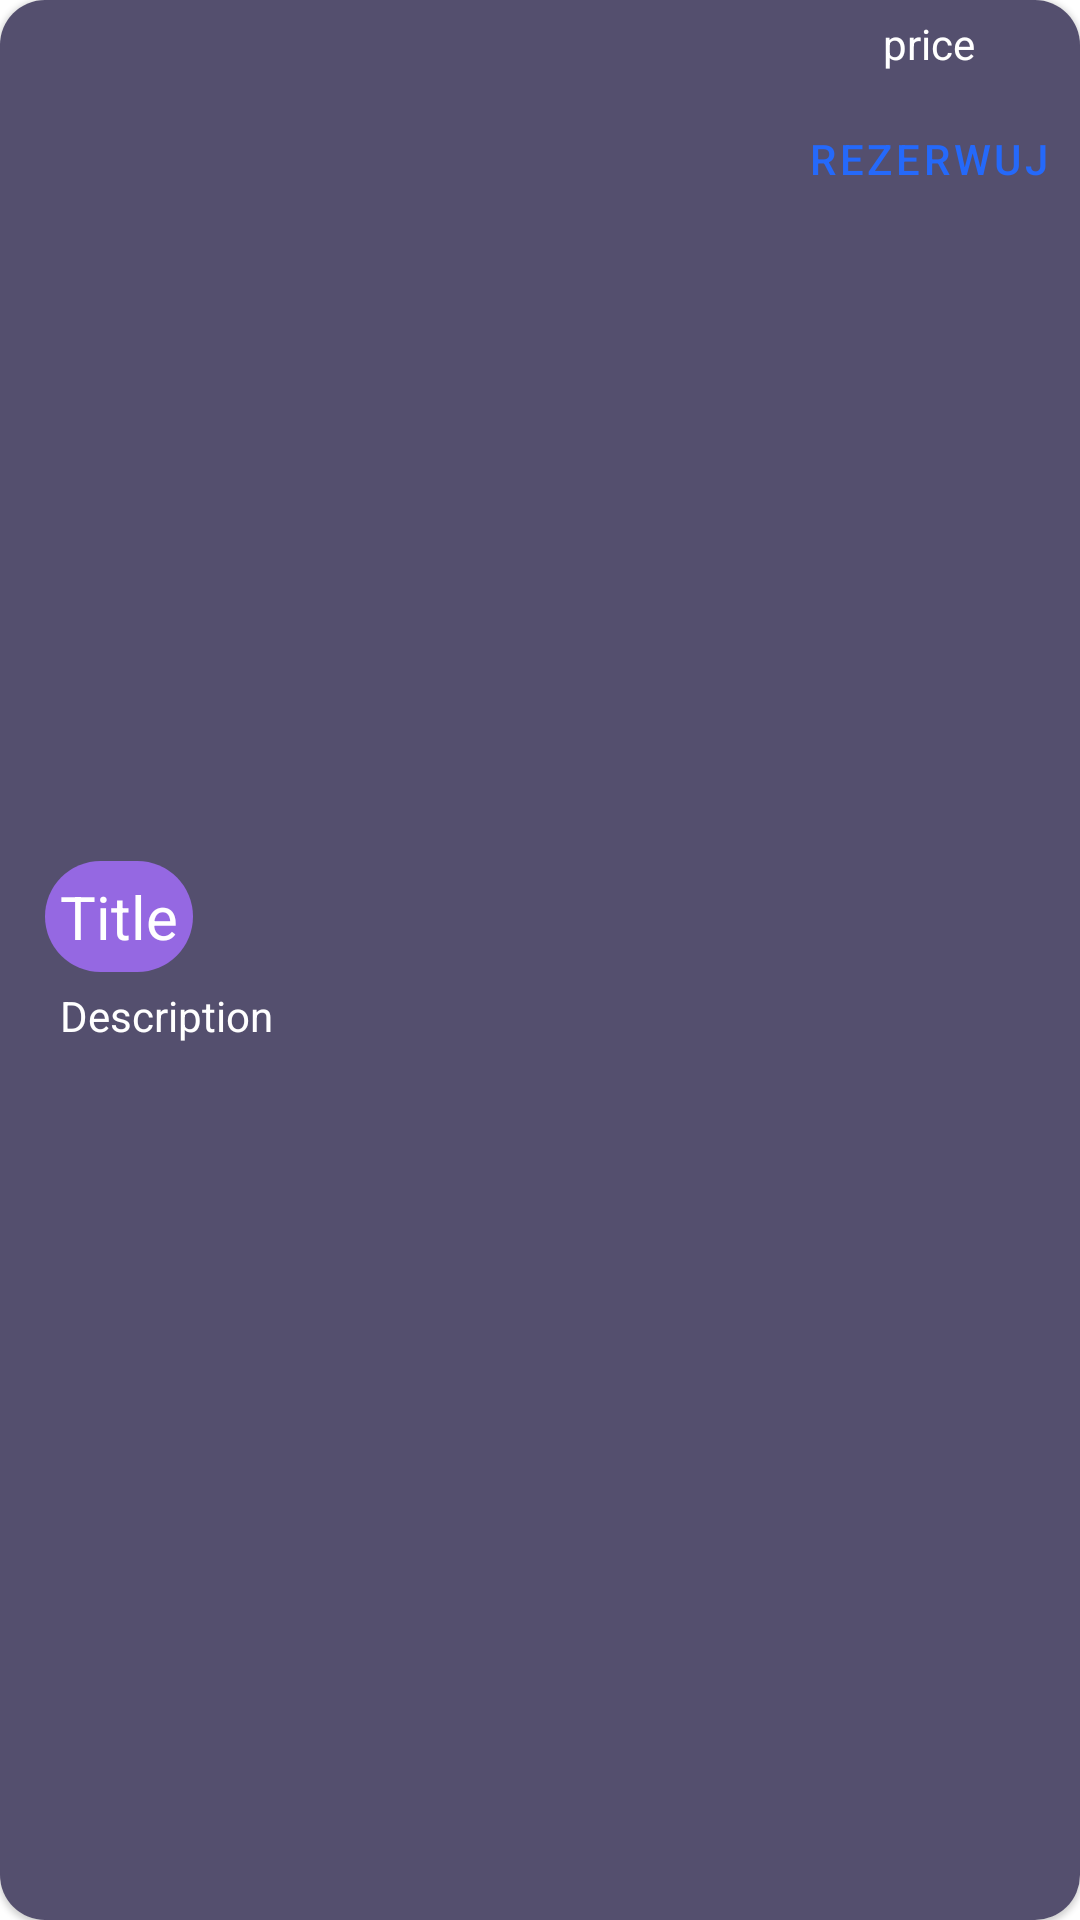

This screen was rendered from an Android layout file. Write that file and the resources it references.
<!-- AndroidManifest.xml: application theme Theme.BarberShop -->
<!-- res/layout/template_service.xml -->
<?xml version="1.0" encoding="utf-8"?>
<com.google.android.material.card.MaterialCardView xmlns:android="http://schemas.android.com/apk/res/android"
    android:layout_width="match_parent"
    android:layout_height="wrap_content"
    xmlns:app="http://schemas.android.com/apk/res-auto"
    app:cardCornerRadius="15dp"
    android:layout_margin="10dp">

    <LinearLayout
        android:background="@color/greyMain"
        android:layout_width="match_parent"
        android:layout_height="match_parent"
        android:orientation="horizontal">

        <LinearLayout
            android:layout_weight="1"
            android:gravity="center"
            android:layout_width="match_parent"
            android:layout_height="match_parent"
            android:orientation="vertical">
            <TextView
                android:background="@drawable/corner_radius_style"
                android:textSize="20dp"
                android:textColor="@color/white"
                android:id="@+id/titleService"
                android:layout_gravity="left"
                android:layout_marginLeft="15dp"
                android:padding="5dp"
                android:layout_width="wrap_content"
                android:layout_height="wrap_content"
                android:text="Title"/>

            <TextView
                android:textColor="@color/white"
                android:id="@+id/descriptionService"
                android:layout_gravity="left"
                android:layout_marginLeft="15dp"
                android:padding="5dp"
                android:layout_width="match_parent"
                android:layout_height="wrap_content"
                android:text="Description"/>
        </LinearLayout>
        <LinearLayout
            android:layout_weight="2.4"
            android:layout_width="match_parent"
            android:layout_height="match_parent"
            android:orientation="vertical">
            <TextView
                android:textColor="@color/white"
                android:id="@+id/priceService"
                android:layout_marginRight="30dp"
                android:padding="5dp"
                android:gravity="end"
                android:layout_width="match_parent"
                android:layout_height="wrap_content"
                android:text="price"/>
            <com.google.android.material.button.MaterialButton
                android:textColor="@color/beigeMain"
                android:id="@+id/btnService"
                android:layout_gravity="end"
                android:paddingRight="10dp"
                android:layout_width="wrap_content"
                android:layout_height="wrap_content"
                android:text="REZERWUJ"
                style="@style/Widget.MaterialComponents.Button.TextButton"/>
        </LinearLayout>
    </LinearLayout>

</com.google.android.material.card.MaterialCardView>
<!-- resources referenced by this layout -->
<resources>
  <color name="beigeMain">#2569FA</color>
  <color name="greyMain">#544F6E</color>
  <color name="white">#FFFFFFFF</color>
  <!-- drawable corner_radius_style (drawable) -->
  <?xml version="1.0" encoding="utf-8"?>
  <shape xmlns:android="http://schemas.android.com/apk/res/android">
  <corners
      android:radius="30dp">
  
  </corners>
      <solid
          android:color="@color/purple_200"
          />
  
  </shape>
  <style name="Theme.BarberShop" parent="Theme.MaterialComponents.DayNight.NoActionBar">
          
          <item name="colorPrimary">@color/textMain</item>
          <item name="colorPrimaryVariant">@color/blackDarkMain</item>
          <item name="colorOnPrimary">@color/white</item>
          
          <item name="colorSecondary">@color/greyMain</item>
          <item name="colorSecondaryVariant">@color/beigeMain</item>
          <item name="colorOnSecondary">@color/black</item>
          
          <item name="android:statusBarColor" tools:targetApi="l">?attr/colorPrimaryVariant</item>
          
      </style>
  <color name="purple_200">#9568E2</color>
  <color name="textMain">#F5F4F3</color>
  <color name="blackDarkMain">#1D1A2B</color>
  <color name="black">#FF000000</color>
</resources>
